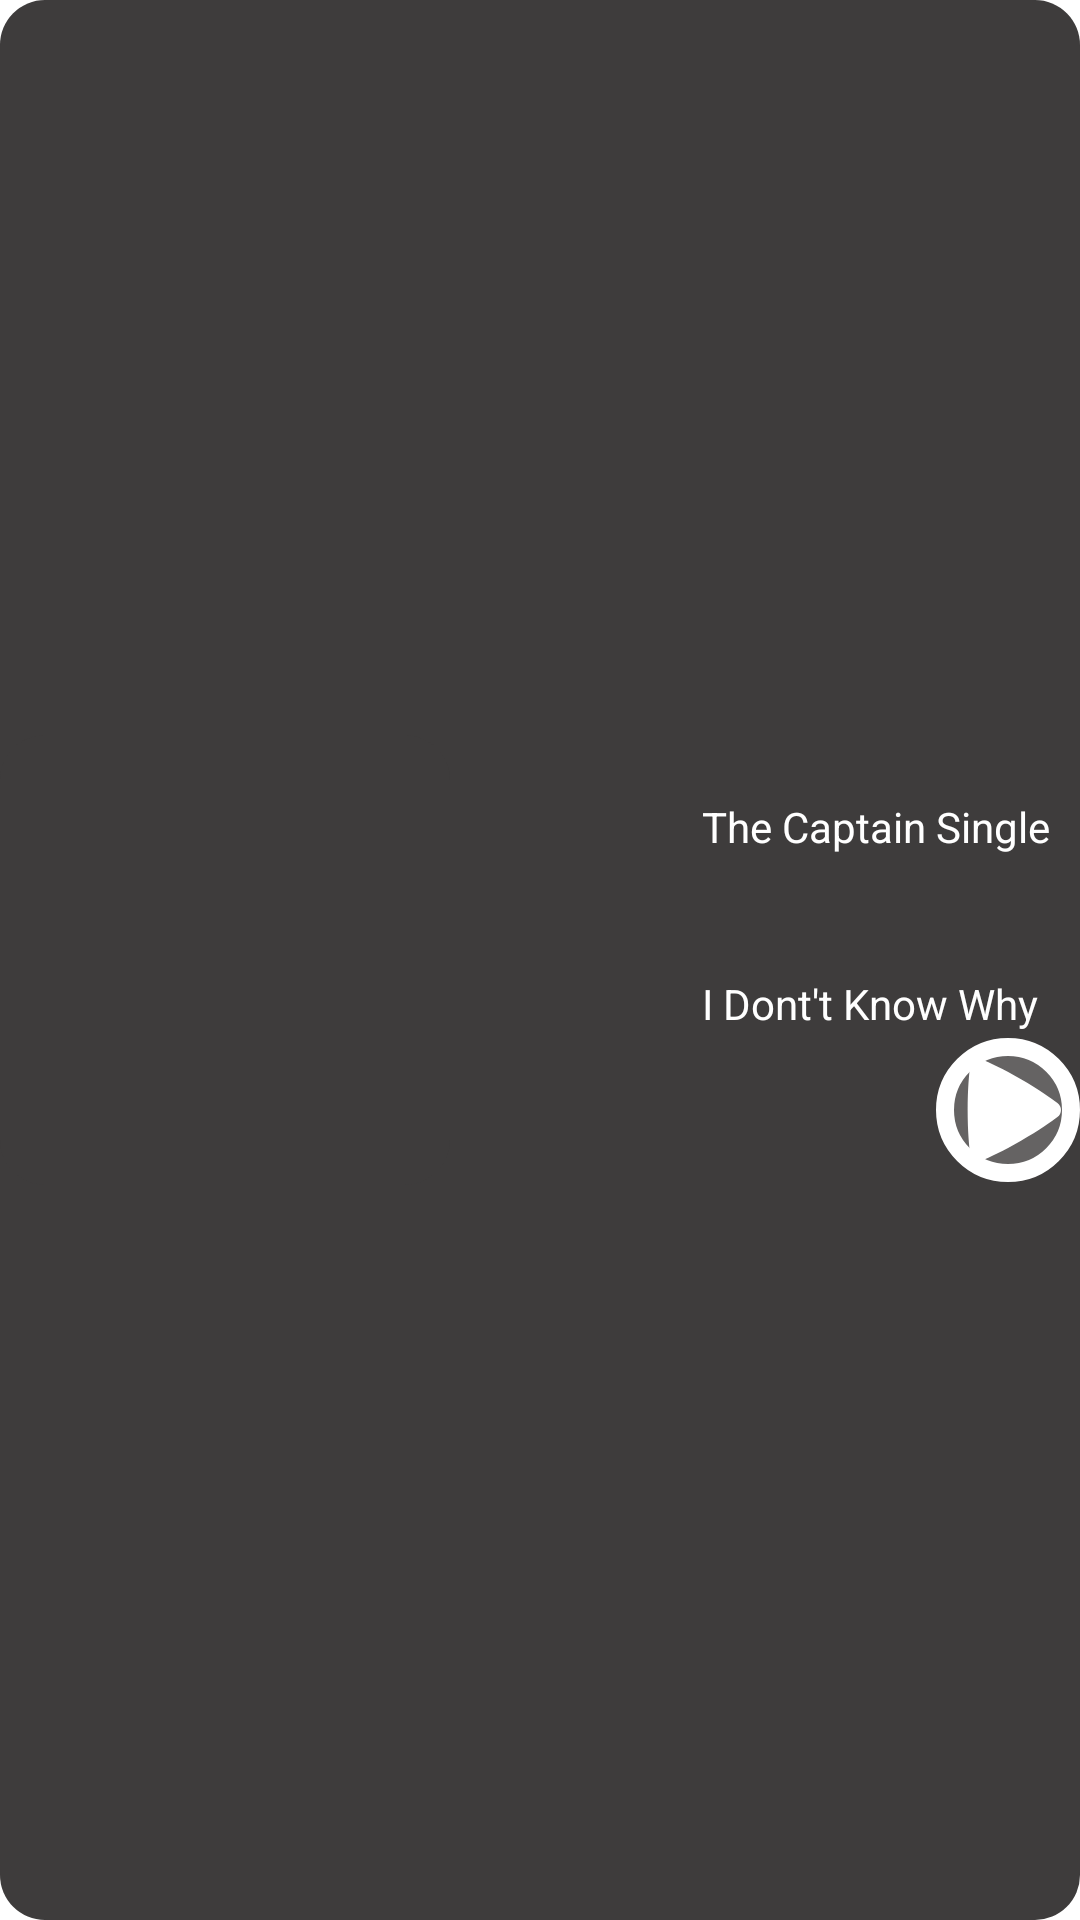

Write the Android layout XML for this screen, with the resource values it uses.
<!-- AndroidManifest.xml: application theme Theme.MyApplication -->
<!-- res/layout/activity_playlist_bai_hat.xml -->
<?xml version="1.0" encoding="utf-8"?>
<LinearLayout
    xmlns:android="http://schemas.android.com/apk/res/android"
    android:id="@+id/khung_playlist_ngang"
    android:layout_width="match_parent"
    android:layout_height="wrap_content"
    android:orientation="horizontal"
    android:background="@drawable/customkhungplaylist"
    android:gravity="center_vertical"
    >
    <LinearLayout

        android:id="@+id/khung_playlist_img"
        android:layout_width="wrap_content"
        android:layout_height="wrap_content"
        android:orientation="vertical"
        android:gravity="center_vertical"
        android:layout_weight="1"
        >
        <include layout="@layout/activityimgplaylist"/>
    </LinearLayout>
    <LinearLayout
        android:id="@+id/khung_txt_playlist_doc"
        android:layout_height="wrap_content"
        android:layout_width="wrap_content"
        android:orientation="vertical"
        android:gravity="end"
        >
        <include layout="@layout/activity_playlist_text_bai_hat"/>
        <ImageButton
            android:id="@+id/nut_play"
            android:layout_height="48dp"
            android:layout_width="48dp"
            android:background="@drawable/customnutplay"
            android:src="@drawable/ic_play_fill"
            android:contentDescription="."

            />
    </LinearLayout>
</LinearLayout>
<!-- res/layout/activityimgplaylist.xml (included above) -->
<?xml version="1.0" encoding="utf-8"?>
<LinearLayout xmlns:android="http://schemas.android.com/apk/res/android"
    xmlns:app="http://schemas.android.com/apk/res-auto"
    android:id="@+id/khung_playlist_ngang"
    android:layout_width="wrap_content"
    android:layout_height="wrap_content"
    android:orientation="horizontal"
    android:background="@drawable/customkhungplaylist">
    <com.google.android.material.imageview.ShapeableImageView
        android:id="@+id/img_song"
        android:layout_width="150dp"
        android:layout_height="150dp"
        android:scaleType="centerCrop"
        android:src="@drawable/imgsong1"
        android:background="@drawable/custombotronimg"
        android:clipToOutline="true"
        app:shapeAppearanceOverlay="@style/Botronanh"
        />
</LinearLayout>
<!-- res/layout/activity_playlist_text_bai_hat.xml (included above) -->
<?xml version="1.0" encoding="utf-8"?>
<ScrollView
    xmlns:android="http://schemas.android.com/apk/res/android"
    android:id="@+id/thanh_doc_txt_playlist"
    android:layout_width="wrap_content"
    android:layout_height="100dp"
    android:scrollbars="vertical"
    android:fillViewport="true"
    >
    <LinearLayout
        xmlns:android="http://schemas.android.com/apk/res/android"
        android:id="@+id/khung_playlist_img"
        android:layout_width="match_parent"
        android:layout_height="wrap_content"
        android:orientation="vertical"
        android:gravity="center_vertical"
        >
        <TextView
            android:id="@+id/song1"
            android:layout_height="wrap_content"
            android:layout_width="wrap_content"
            android:text="@string/name_song1"
            android:textColor="@color/white"
            android:textSize="14dp"
            android:layout_marginTop="20dp"
            android:layout_marginBottom="20dp"
            android:layout_marginLeft="10dp"
            android:layout_marginEnd="10dp"
            />
        <TextView
            android:id="@+id/song2"
            android:layout_height="wrap_content"
            android:layout_width="wrap_content"
            android:text="@string/name_song2"
            android:textColor="@color/white"
            android:textSize="14dp"
            android:layout_marginTop="20dp"
            android:layout_marginBottom="20dp"
            android:layout_marginLeft="10dp"
            android:layout_marginEnd="10dp"
            />
        <TextView
            android:id="@+id/song3"
            android:layout_height="wrap_content"
            android:layout_width="wrap_content"
            android:text="@string/name_song3"
            android:textColor="@color/white"
            android:textSize="14dp"
            android:layout_marginTop="20dp"
            android:layout_marginBottom="20dp"
            android:layout_marginLeft="10dp"
            android:layout_marginEnd="10dp"
            />
        <TextView
            android:id="@+id/song4"
            android:layout_height="wrap_content"
            android:layout_width="wrap_content"
            android:text="@string/name_song1"
            android:textColor="@color/white"
            android:textSize="14dp"
            android:layout_marginTop="20dp"
            android:layout_marginBottom="20dp"
            android:layout_marginLeft="10dp"
            android:layout_marginEnd="10dp"
            />
        <TextView
            android:id="@+id/song5"
            android:layout_height="wrap_content"
            android:layout_width="wrap_content"
            android:text="@string/name_song2"
            android:textColor="@color/white"
            android:textSize="14dp"
            android:layout_marginTop="20dp"
            android:layout_marginBottom="20dp"
            android:layout_marginLeft="10dp"
            android:layout_marginEnd="10dp"
            />
        <TextView
            android:id="@+id/song6"
            android:layout_height="wrap_content"
            android:layout_width="wrap_content"
            android:text="@string/name_song3"
            android:textColor="@color/white"
            android:textSize="14dp"
            android:layout_marginTop="20dp"
            android:layout_marginBottom="20dp"
            android:layout_marginLeft="10dp"
            android:layout_marginEnd="10dp"
            />
    </LinearLayout>
</ScrollView>
<!-- resources referenced by this layout -->
<resources>
  <color name="white">#FFFFFFFF</color>
  <!-- drawable custombotronimg (drawable) -->
  <?xml version="1.0" encoding="utf-8"?>
  <shape xmlns:android="http://schemas.android.com/apk/res/android"
      android:shape="rectangle"
      >
      <solid android:color="@android:color/transparent"/>
      <corners android:radius="20dp"
          />
  </shape>
  <!-- drawable customkhungplaylist (drawable) -->
  <?xml version="1.0" encoding="utf-8"?>
  <shape xmlns:android="http://schemas.android.com/apk/res/android"
      android:shape="rectangle"
      >
      <solid android:color="@color/mau_chu_o_tim_kiem"/>
      <corners android:radius="15dp"
          />
  </shape>
  <!-- drawable customnutplay (drawable) -->
  <?xml version="1.0" encoding="utf-8"?>
  <shape xmlns:android="http://schemas.android.com/apk/res/android"
      android:shape="rectangle"
      >
      <solid android:color="@color/mau_trong_suot_20"/>
      <corners android:radius="300dp"
          />
      <stroke
          android:width="6dp"
          android:color="@color/white"
          />
  </shape>
  <!-- drawable ic_play_fill (drawable) -->
  <vector xmlns:android="http://schemas.android.com/apk/res/android"
      android:width="24dp"
      android:height="24dp"
      android:viewportWidth="24"
      android:viewportHeight="24">
    <path
        android:pathData="M5.669,4.76a1.47,1.47 0,0 1,2.04 -1.177c1.062,0.454 3.442,1.533 6.462,3.276c3.021,1.744 5.146,3.267 6.069,3.958c0.788,0.591 0.79,1.763 0.001,2.356c-0.914,0.687 -3.013,2.19 -6.07,3.956c-3.06,1.766 -5.412,2.832 -6.464,3.28c-0.906,0.387 -1.92,-0.2 -2.038,-1.177c-0.138,-1.142 -0.396,-3.735 -0.396,-7.237c0,-3.5 0.257,-6.092 0.396,-7.235"
        android:fillColor="#fff"
        android:fillType="evenOdd"/>
  </vector>
  <string name="name_song1">The Captain Single</string>
  <string name="name_song2">I Dont\'t Know Why</string>
  <string name="name_song3">Man of the moon</string>
  <style name="Botronanh">
          <item name="cornerFamily">rounded</item>
          <item name="cornerSize">20dp</item>
      </style>
  <color name="mau_chu_o_tim_kiem">#3E3C3C</color>
  <color name="mau_trong_suot_20">#33FFFFFF</color>
</resources>
